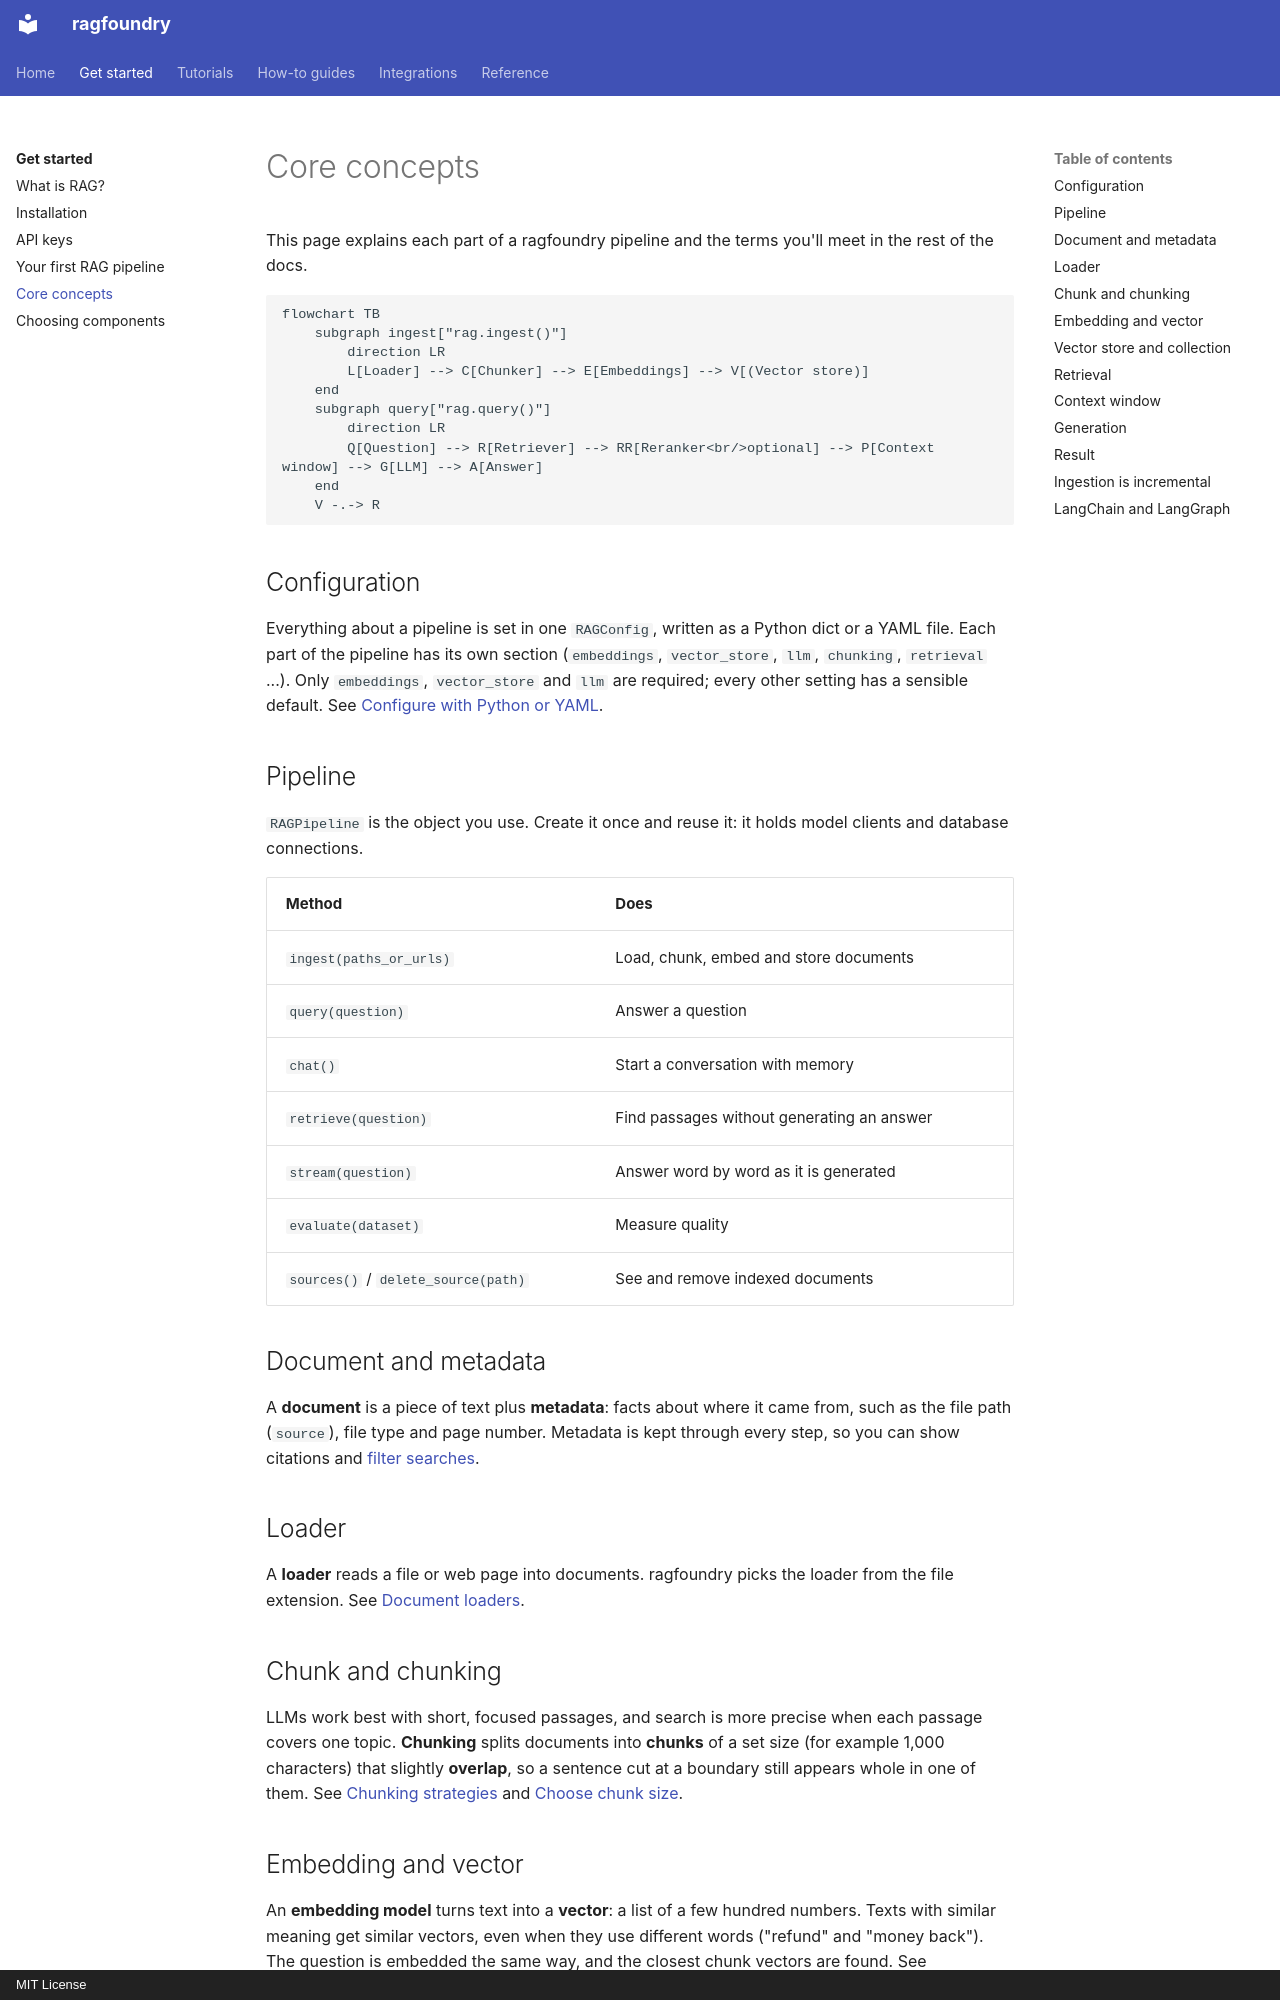

repository: rithvikkatpelly/ragfoundry · page: get-started/concepts/index.html · generator: mkdocs · copyright: MIT License

# Core concepts

This page explains each part of a ragfoundry pipeline and the terms you'll meet in the rest of the
docs.

```mermaid
flowchart TB
    subgraph ingest["rag.ingest()"]
        direction LR
        L[Loader] --> C[Chunker] --> E[Embeddings] --> V[(Vector store)]
    end
    subgraph query["rag.query()"]
        direction LR
        Q[Question] --> R[Retriever] --> RR[Reranker<br/>optional] --> P[Context window] --> G[LLM] --> A[Answer]
    end
    V -.-> R
```

## Configuration

Everything about a pipeline is set in one `RAGConfig`, written as a Python dict or a YAML file.
Each part of the pipeline has its own section (`embeddings`, `vector_store`, `llm`, `chunking`,
`retrieval` ...). Only `embeddings`, `vector_store` and `llm` are required; every other setting
has a sensible default. See [Configure with Python or YAML](../how-to/configuration.md).

## Pipeline

`RAGPipeline` is the object you use. Create it once and reuse it: it holds model clients and
database connections.

| Method | Does |
|---|---|
| `ingest(paths_or_urls)` | Load, chunk, embed and store documents |
| `query(question)` | Answer a question |
| `chat()` | Start a conversation with memory |
| `retrieve(question)` | Find passages without generating an answer |
| `stream(question)` | Answer word by word as it is generated |
| `evaluate(dataset)` | Measure quality |
| `sources()` / `delete_source(path)` | See and remove indexed documents |

## Document and metadata

A **document** is a piece of text plus **metadata**: facts about where it came from, such as the
file path (`source`), file type and page number. Metadata is kept through every step, so you can
show citations and [filter searches](../how-to/metadata-filters.md).

## Loader

A **loader** reads a file or web page into documents. ragfoundry picks the loader from the file
extension. See [Document loaders](../integrations/loaders/index.md).

## Chunk and chunking

LLMs work best with short, focused passages, and search is more precise when each passage covers
one topic. **Chunking** splits documents into **chunks** of a set size (for example 1,000
characters) that slightly **overlap**, so a sentence cut at a boundary still appears whole in one
of them. See [Chunking strategies](../integrations/chunking/index.md) and
[Choose chunk size](../how-to/chunk-size.md).
